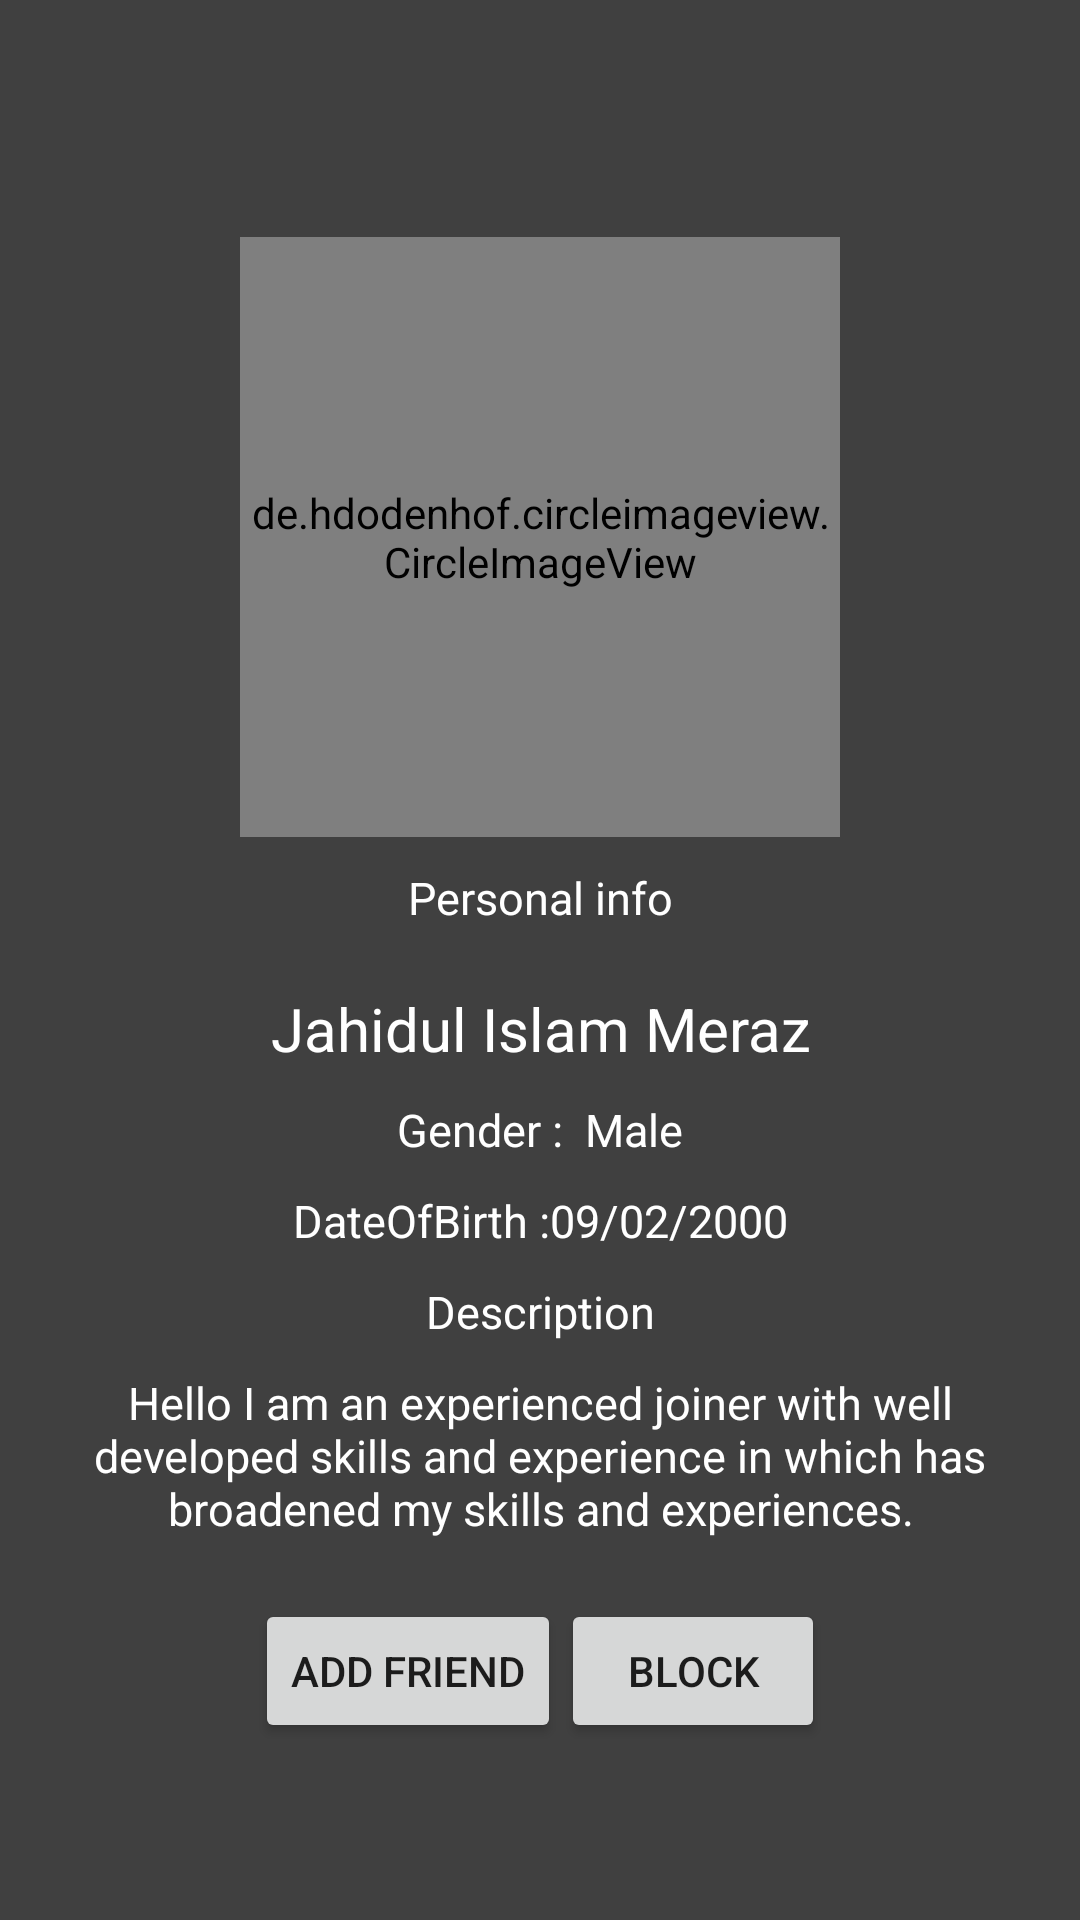

Write the Android layout XML for this screen, with the resource values it uses.
<!-- AndroidManifest.xml: application theme Theme.Mediame -->
<!-- res/layout/fragment_profile.xml -->
<?xml version="1.0" encoding="utf-8"?>
<LinearLayout xmlns:android="http://schemas.android.com/apk/res/android"
    xmlns:tools="http://schemas.android.com/tools"
    android:layout_width="match_parent"
    android:background="#404040"
    android:padding="20dp"
    android:gravity="center"
    android:layout_height="match_parent">
    <LinearLayout
        android:orientation="vertical"
        android:layout_width="match_parent"
        android:layout_height="wrap_content">

        <de.hdodenhof.circleimageview.CircleImageView
            android:layout_marginTop="20dp"
            android:layout_width="200dp"
            android:layout_height="200dp"
            android:layout_gravity="center"
            android:src="@drawable/meraz"
            />
        <TextView
            android:layout_width="match_parent"
            android:layout_height="wrap_content"
            android:text="Personal info"
            android:textAlignment="center"
            android:textSize="15dp"
            android:textColor="@color/white"
            android:layout_marginTop="10dp"
            />
        <TextView
            android:layout_width="match_parent"
            android:layout_height="wrap_content"
            android:text="Jahidul Islam Meraz"
            android:textColor="@color/white"
            android:textSize="20dp"
            android:textAlignment="center"
            android:layout_marginTop="20dp"
            />
        <TextView
            android:layout_width="match_parent"
            android:layout_height="wrap_content"
            android:text="Gender :  Male"
            android:textAlignment="center"
            android:textColor="@color/white"
            android:layout_marginTop="10dp"
            android:textSize="15dp"
            />
        <TextView
            android:layout_width="match_parent"
            android:layout_height="wrap_content"
            android:text="DateOfBirth :09/02/2000"
            android:textAlignment="center"
            android:textColor="@color/white"
            android:textSize="15dp"
            android:layout_marginTop="10dp"
            />

        <TextView
            android:layout_width="match_parent"
            android:layout_height="wrap_content"
            android:text="Description"
            android:textSize="15dp"
            android:textColor="@color/white"
            android:textAlignment="center"
            android:layout_marginTop="10dp"
            />
        <TextView
            android:layout_width="match_parent"
            android:layout_height="wrap_content"
            android:text="@string/text2"
            android:textSize="15dp"
            android:textColor="@color/white"
            android:textAlignment="center"
            android:layout_marginTop="10dp"
            />
        <LinearLayout
           android:layout_marginTop="20dp"
            android:layout_gravity="center"
            android:layout_width="wrap_content"
            android:layout_height="wrap_content">
            <androidx.appcompat.widget.AppCompatButton
                android:layout_width="wrap_content"
                android:layout_height="wrap_content"
                android:text="Add Friend"
                />

            <androidx.appcompat.widget.AppCompatButton
                android:layout_width="wrap_content"
                android:layout_height="wrap_content"
                android:text="Block"
                />

        </LinearLayout>



    </LinearLayout>



</LinearLayout>
<!-- resources referenced by this layout -->
<resources>
  <string name="text2">Hello I am an experienced joiner with well developed skills and experience in which has broadened my skills and experiences.</string>
  <style name="Theme.Mediame" parent="Theme.MaterialComponents.DayNight.NoActionBar">
          
          <item name="colorPrimary">@color/purple_500</item>
          <item name="colorPrimaryVariant">@color/purple_700</item>
          <item name="colorOnPrimary">@color/white</item>
          
          <item name="colorSecondary">@color/teal_200</item>
          <item name="colorSecondaryVariant">@color/teal_700</item>
          <item name="colorOnSecondary">@color/black</item>
          
          <item name="android:statusBarColor" tools:targetApi="l">?attr/colorPrimaryVariant</item>
          
      </style>
  <!-- not gathered from this repository: default colours our renderer supplied (Android Studio template values) -->
  <color name="purple_500">#FF6200EE</color>
  <color name="purple_700">#FF3700B3</color>
  <color name="teal_200">#FF03DAC5</color>
  <color name="teal_700">#FF018786</color>
  <color name="black">#FF000000</color>
  <color name="white">#FFFFFFFF</color>
</resources>
